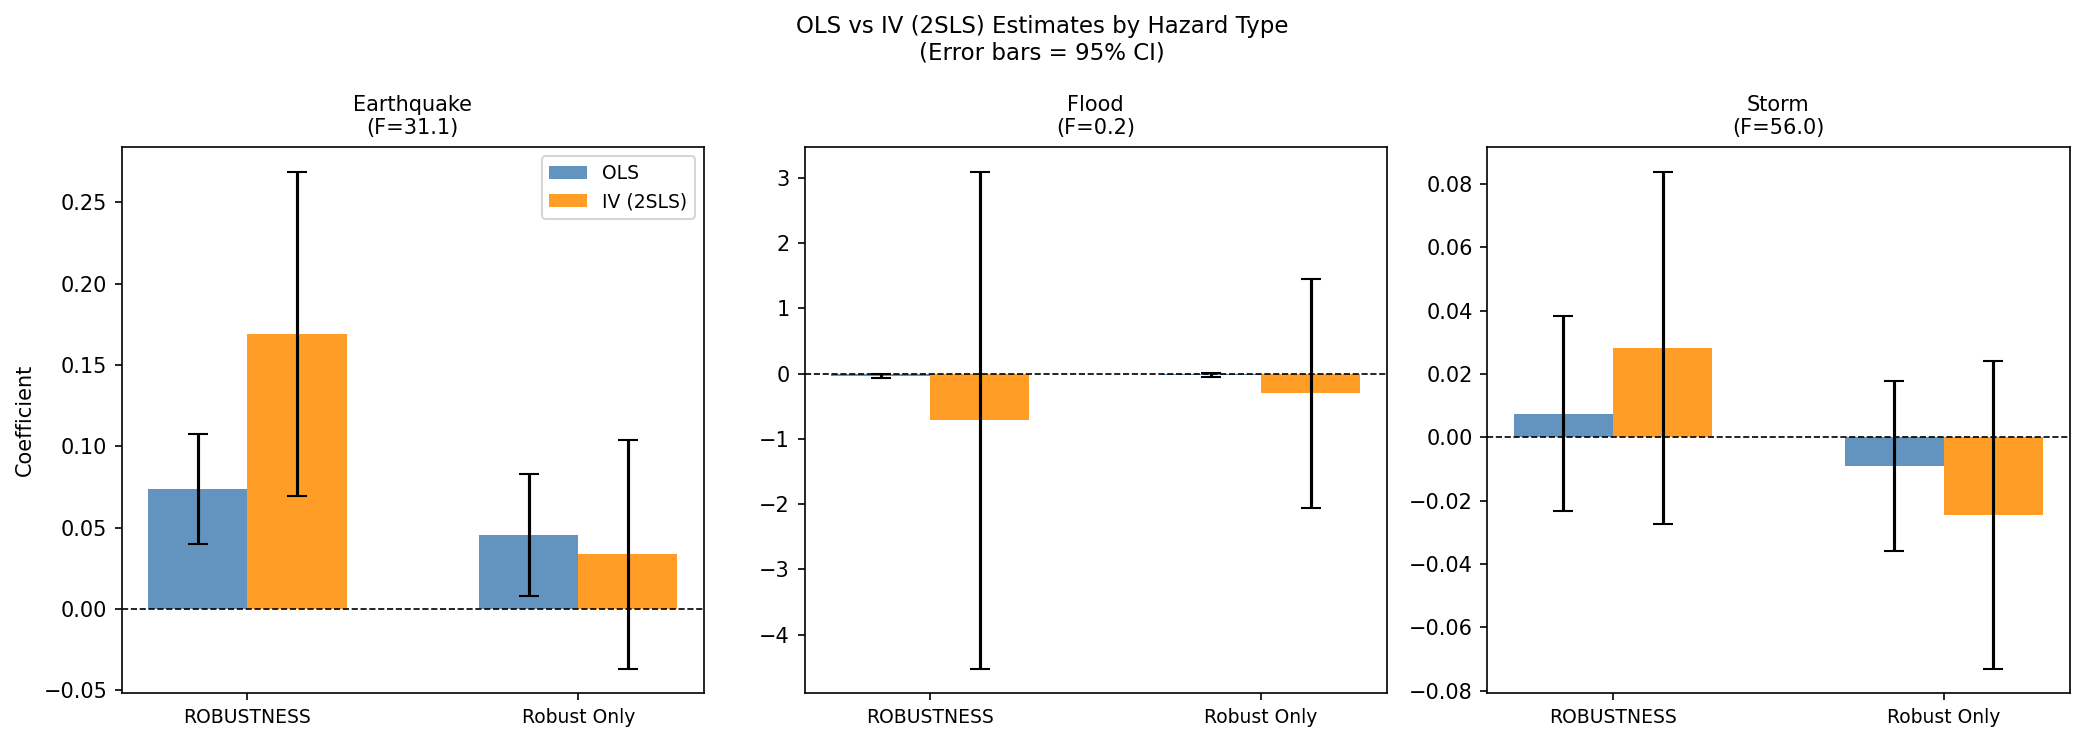

The data file committed next to this chart (first rows):
Hazard, Outcome, OLS_Coef, OLS_SE, IV_Coef, IV_SE, WH_pval, First_F
Earthquake, Non-Fragile (ROBUSTNESS), 0.0738, 0.0172, 0.1693, 0.0508, 0.021, 31.08
Earthquake, Robust Only, 0.0456, 0.0192, 0.0335, 0.0358, 0.7494, 31.08
Flood, Non-Fragile (ROBUSTNESS), -0.0361, 0.0181, -0.7119, 1.943, 0.0803, 0.23
Flood, Robust Only, -0.0188, 0.0161, -0.2983, 0.8963, 0.4286, 0.23
Storm, Non-Fragile (ROBUSTNESS), 0.0075, 0.0157, 0.0282, 0.0284, 0.394, 55.98
Storm, Robust Only, -0.0091, 0.0137, -0.0244, 0.0248, 0.4881, 55.98
